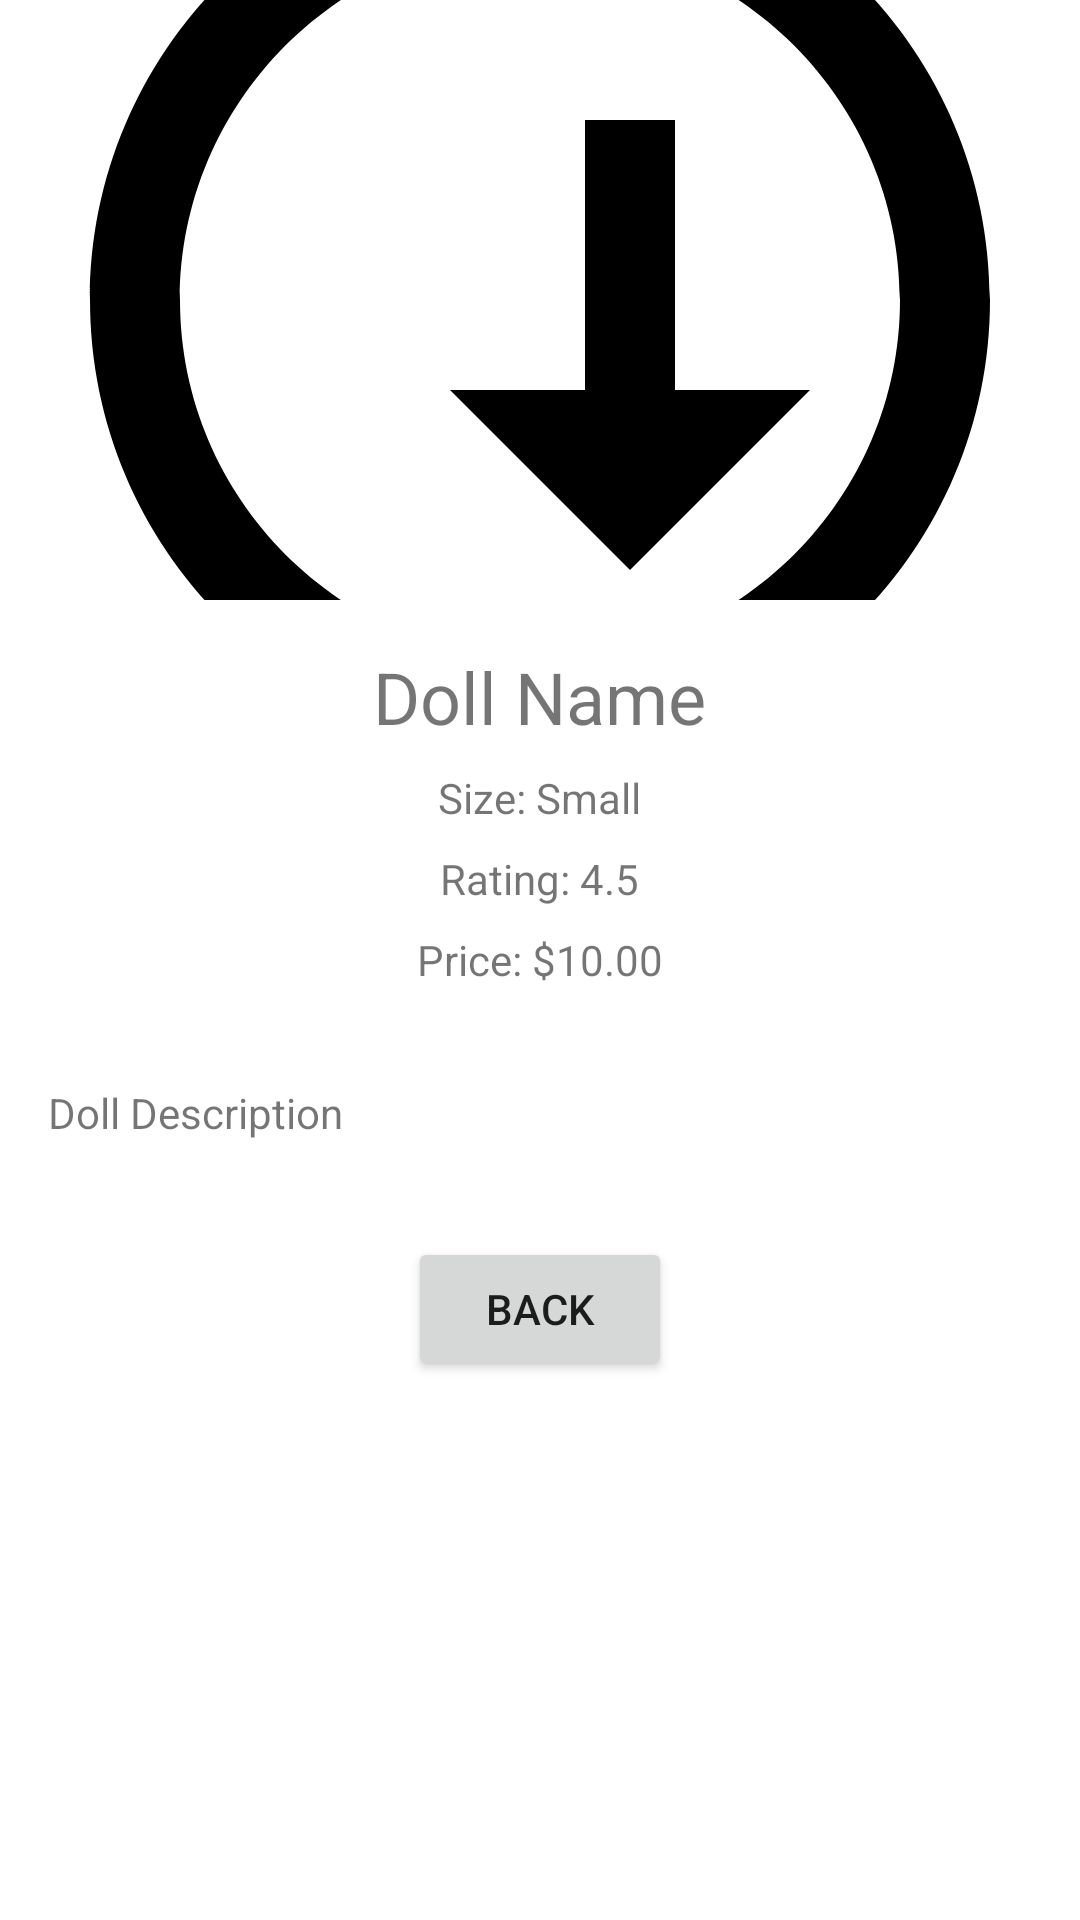

Write the Android layout XML for this screen, with the resource values it uses.
<!-- AndroidManifest.xml: application theme Theme.AOL_MCS -->
<!-- res/layout/doll_detail_page.xml -->
<?xml version="1.0" encoding="utf-8"?>
<RelativeLayout xmlns:android="http://schemas.android.com/apk/res/android"
    android:layout_width="match_parent"
    android:layout_height="match_parent">

    
    <ImageView
        android:id="@+id/imageViewDollCover"
        android:layout_width="match_parent"
        android:layout_height="200dp"
        android:scaleType="centerCrop"
        android:src="@drawable/ic_doll_image" />

    
    <TextView
        android:id="@+id/textViewDollName"
        android:layout_width="wrap_content"
        android:layout_height="wrap_content"
        android:layout_below="@id/imageViewDollCover"
        android:layout_marginTop="16dp"
        android:textSize="24sp"
        android:text="Doll Name"
        android:layout_centerHorizontal="true"/>

    <TextView
        android:id="@+id/textViewDollSize"
        android:layout_width="wrap_content"
        android:layout_height="wrap_content"
        android:layout_below="@id/textViewDollName"
        android:layout_marginTop="8dp"
        android:text="Size: Small"
        android:layout_centerHorizontal="true"/>

    <TextView
        android:id="@+id/textViewDollRating"
        android:layout_width="wrap_content"
        android:layout_height="wrap_content"
        android:layout_below="@id/textViewDollSize"
        android:layout_marginTop="8dp"
        android:text="Rating: 4.5"
        android:layout_centerHorizontal="true"/>

    <TextView
        android:id="@+id/textViewDollPrice"
        android:layout_width="wrap_content"
        android:layout_height="wrap_content"
        android:layout_below="@id/textViewDollRating"
        android:layout_marginTop="8dp"
        android:text="Price: $10.00"
        android:layout_centerHorizontal="true"/>

    <TextView
        android:id="@+id/textViewDollDescription"
        android:layout_width="match_parent"
        android:layout_height="wrap_content"
        android:layout_below="@id/textViewDollPrice"
        android:layout_marginTop="16dp"
        android:text="Doll Description"
        android:padding="16dp"/>

    
    <Button
        android:id="@+id/buttonback"
        android:layout_width="wrap_content"
        android:layout_height="wrap_content"
        android:layout_below="@id/textViewDollDescription"
        android:layout_marginTop="16dp"
        android:text="Back"
        android:layout_centerHorizontal="true"/>

</RelativeLayout>
<!-- resources referenced by this layout -->
<resources>
  <!-- drawable ic_doll_image (drawable) -->
  <vector xmlns:android="http://schemas.android.com/apk/res/android"
      android:width="24dp"
      android:height="24dp"
      android:viewportWidth="24"
      android:viewportHeight="24">
  
      <path
          android:fillColor="#000000"
          android:pathData="M12,2C6.48,2,2,6.48,2,12s4.48,10,10,10s10,-4.48,10,-10S17.52,2,12,2zM12,4c4.41,0,8,3.59,8,8s-3.59,8 -8,8s-8,-3.59 -8,-8s3.59,-8 8,-8zM14,18l-4,-4h3V8h2v6h3l-4,4z"/>
  </vector>
  <style name="Theme.AOL_MCS" parent="Theme.MaterialComponents.DayNight.DarkActionBar">
          
          <item name="colorPrimary">@color/purple_500</item>
          <item name="colorPrimaryVariant">@color/purple_700</item>
          <item name="colorOnPrimary">@color/white</item>
          
          <item name="colorSecondary">@color/teal_200</item>
          <item name="colorSecondaryVariant">@color/teal_700</item>
          <item name="colorOnSecondary">@color/black</item>
          
          <item name="android:statusBarColor">?attr/colorPrimaryVariant</item>
          
      </style>
  <!-- not gathered from this repository: default colours our renderer supplied (Android Studio template values) -->
  <color name="purple_500">#FF6200EE</color>
  <color name="purple_700">#FF3700B3</color>
  <color name="teal_200">#FF03DAC5</color>
  <color name="teal_700">#FF018786</color>
  <color name="black">#FF000000</color>
  <color name="white">#FFFFFFFF</color>
</resources>
